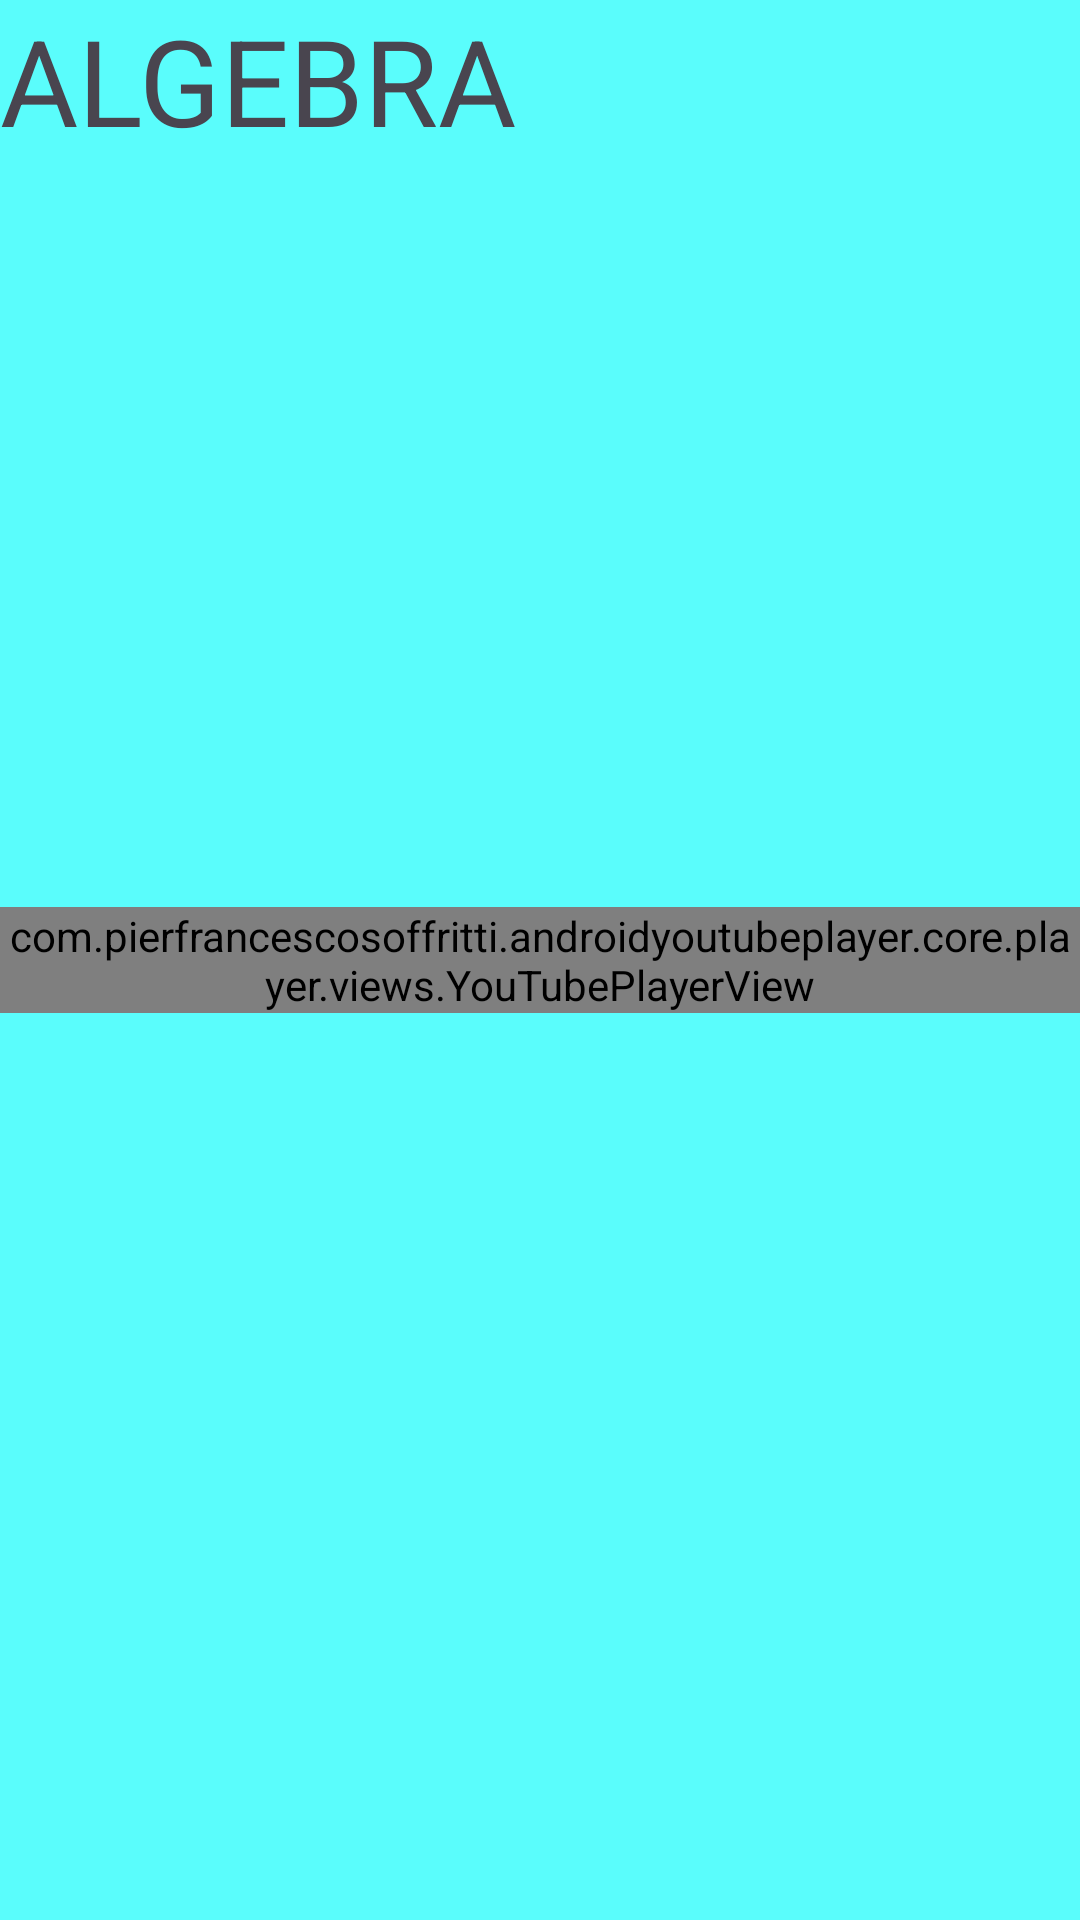

The Android layout XML behind this screen, and the referenced resources:
<!-- AndroidManifest.xml: application theme Theme.EduBook -->
<!-- res/layout/fragment_algebra_chapter.xml -->
<?xml version="1.0" encoding="utf-8"?>
<RelativeLayout xmlns:android="http://schemas.android.com/apk/res/android"
    xmlns:tools="http://schemas.android.com/tools"
    android:layout_width="match_parent"
    android:layout_height="match_parent"
    xmlns:app="http://schemas.android.com/apk/res-auto"
    tools:context=".AlgebraChapterFragment"
    android:background="#5AFDFC"
    android:orientation="vertical">


    <TextView
        android:layout_width="wrap_content"
        android:layout_height="wrap_content"
        android:text="ALGEBRA"
        android:textSize="@dimen/textSizeHeading"
        android:gravity="center"/>
    <com.pierfrancescosoffritti.androidyoutubeplayer.core.player.views.YouTubePlayerView
        android:id="@+id/youtube_player_view"
        android:layout_width="match_parent"
        android:layout_height="wrap_content"
        android:layout_centerInParent="true"
        app:videoId="grnP3mduZkM"
        app:autoPlay="false" />

</RelativeLayout>
<!-- resources referenced by this layout -->
<resources>
  <dimen name="textSizeHeading">40dp</dimen>
  <style name="Theme.EduBook" parent="Theme.MaterialComponents.DayNight.DarkActionBar">
          
          <item name="colorPrimary">@color/purple_500</item>
          <item name="colorPrimaryVariant">@color/purple_700</item>
          <item name="colorOnPrimary">@color/white</item>
          
          <item name="colorSecondary">@color/teal_200</item>
          <item name="colorSecondaryVariant">@color/teal_700</item>
          <item name="colorOnSecondary">@color/black</item>
          
          <item name="android:statusBarColor">?attr/colorPrimaryVariant</item>
          
      </style>
  <!-- not gathered from this repository: default colours our renderer supplied (Android Studio template values) -->
  <color name="purple_500">#FF6200EE</color>
  <color name="purple_700">#FF3700B3</color>
  <color name="teal_200">#FF03DAC5</color>
  <color name="teal_700">#FF018786</color>
  <color name="black">#FF000000</color>
  <color name="white">#FFFFFFFF</color>
</resources>
